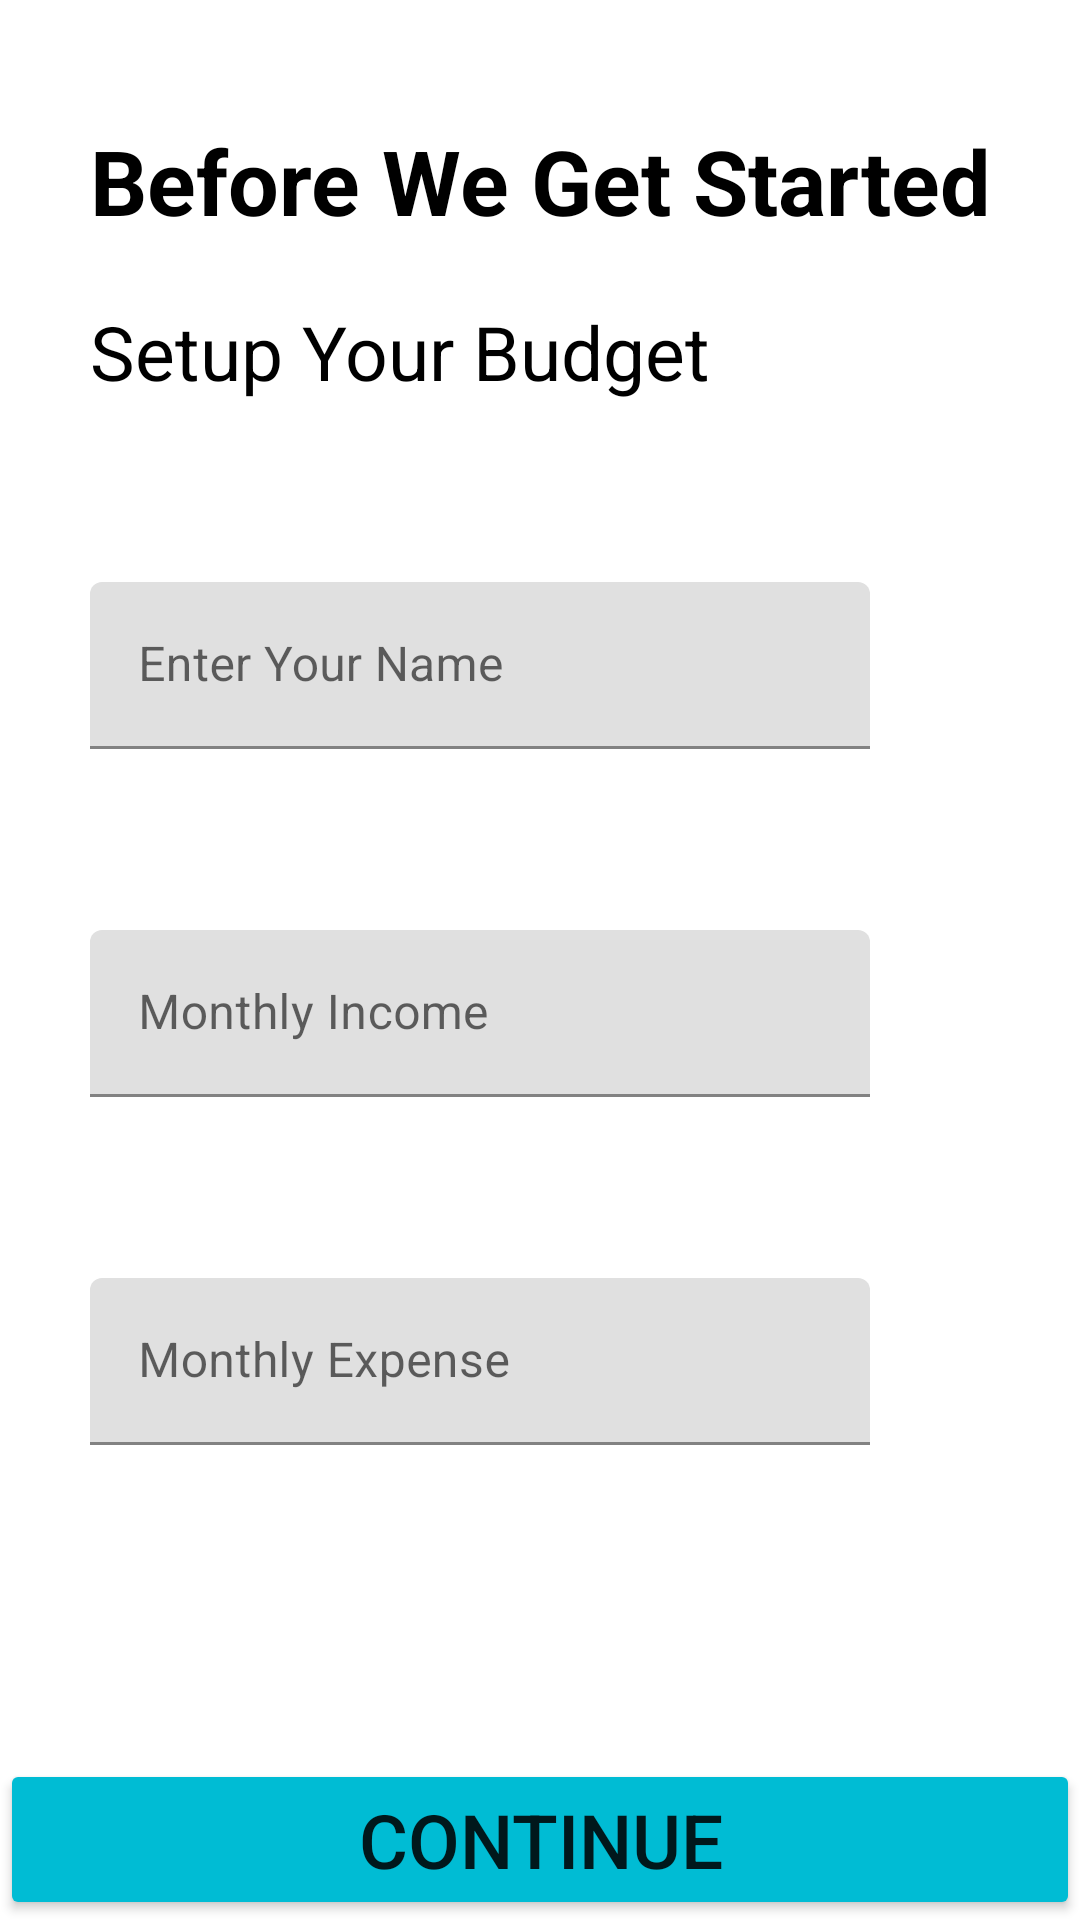

Android layout source for this screen:
<!-- AndroidManifest.xml: application theme Theme.ExpenseManager -->
<!-- res/layout/fragment_on_boarding.xml -->
<?xml version="1.0" encoding="utf-8"?>
<androidx.constraintlayout.widget.ConstraintLayout xmlns:android="http://schemas.android.com/apk/res/android"
    xmlns:tools="http://schemas.android.com/tools"
    xmlns:app="http://schemas.android.com/apk/res-auto"
    android:layout_width="match_parent"
    android:layout_height="match_parent"
    tools:context=".ui.OnBoarding">

    <TextView
        android:id="@+id/welcome_message"
        android:layout_width="wrap_content"
        android:layout_height="wrap_content"
        android:text="@string/welcome"
        android:textSize="30sp"
        android:textStyle="bold"
        android:textColor="@color/black"
        android:layout_marginTop="40dp"
        android:layout_marginStart="8dp"
        android:layout_marginEnd="8dp"
        app:layout_constraintLeft_toLeftOf="parent"
        app:layout_constraintRight_toRightOf="parent"
        app:layout_constraintTop_toTopOf="parent" />
    <TextView
        android:id="@+id/setup"
        android:layout_width="wrap_content"
        android:layout_height="wrap_content"
        android:text="@string/setup_your_budget"
        android:textSize="25sp"
        android:textColor="@color/black"
        app:layout_constraintLeft_toLeftOf="@+id/welcome_message"
        app:layout_constraintTop_toBottomOf="@+id/welcome_message"
        android:layout_marginTop="20dp"/>

    <com.google.android.material.textfield.TextInputLayout
        android:id="@+id/name_layout"
        android:layout_width="260dp"
        android:layout_height="wrap_content"
        app:layout_constraintLeft_toLeftOf="@+id/setup"
        app:layout_constraintTop_toBottomOf="@+id/setup"
        android:layout_marginTop="60dp"
        app:helperTextEnabled="true"
        app:errorEnabled="true"
        android:inputType="textPersonName">

        <com.google.android.material.textfield.TextInputEditText
            android:id="@+id/name_text"
            android:layout_width="match_parent"
            android:layout_height="wrap_content"
            android:minHeight="48dp"
            android:hint="@string/enter_your_name"
            />

    </com.google.android.material.textfield.TextInputLayout>

    <com.google.android.material.textfield.TextInputLayout
        android:id="@+id/income_layout"
        android:layout_width="260dp"
        android:layout_height="wrap_content"
        app:layout_constraintLeft_toLeftOf="@+id/name_layout"
        app:layout_constraintTop_toBottomOf="@+id/name_layout"
        android:layout_marginTop="40dp"
        app:helperTextEnabled="true"
        app:errorEnabled="true"
        android:inputType="numberDecimal">

        <com.google.android.material.textfield.TextInputEditText
            android:id="@+id/income_text"
            android:layout_width="match_parent"
            android:layout_height="wrap_content"
            android:minHeight="48dp"
            android:hint="@string/monthly_income"
            />

    </com.google.android.material.textfield.TextInputLayout>

    <com.google.android.material.textfield.TextInputLayout
        android:id="@+id/budget_layout"
        android:layout_width="260dp"
        android:layout_height="wrap_content"
        app:layout_constraintLeft_toLeftOf="@+id/income_layout"
        app:layout_constraintTop_toBottomOf="@+id/income_layout"
        android:layout_marginTop="40dp"
        android:inputType="numberDecimal">

        <com.google.android.material.textfield.TextInputEditText
            android:id="@+id/budget_text"
            android:layout_width="match_parent"
            android:layout_height="wrap_content"
            android:minHeight="48dp"
            android:hint="@string/monthly_expense"
            />

    </com.google.android.material.textfield.TextInputLayout>

    <Button
        android:id="@+id/cont_button"
        android:layout_width="match_parent"
        android:layout_height="wrap_content"
        app:layout_constraintBottom_toBottomOf="parent"
        app:layout_constraintStart_toStartOf="parent"
        app:layout_constraintEnd_toEndOf="parent"
        android:text="@string/cont"
        android:textSize="25sp"
        android:padding="10dp"
        android:backgroundTint="#00BCD4"/>




</androidx.constraintlayout.widget.ConstraintLayout>
<!-- resources referenced by this layout -->
<resources>
  <color name="black">#FF000000</color>
  <string name="cont">Continue</string>
  <string name="enter_your_name">Enter Your Name</string>
  <string name="monthly_expense">Monthly Expense</string>
  <string name="monthly_income">Monthly Income</string>
  <string name="setup_your_budget">Setup Your Budget</string>
  <string name="welcome">Before We Get Started</string>
  <style name="Theme.ExpenseManager" parent="Theme.MaterialComponents.DayNight.NoActionBar">
          
          <item name="colorPrimary">@color/purple_500</item>
          <item name="colorPrimaryVariant">@color/purple_700</item>
          <item name="colorOnPrimary">@color/white</item>
          
          <item name="colorSecondary">@color/teal_200</item>
          <item name="colorSecondaryVariant">@color/teal_700</item>
          <item name="colorOnSecondary">@color/black</item>
          
          <item name="android:statusBarColor" tools:targetApi="l">?attr/colorSecondary</item>
          
      </style>
  <color name="purple_500">#FF6200EE</color>
  <color name="purple_700">#FF3700B3</color>
  <color name="white">#FFFFFFFF</color>
  <color name="teal_200">#FF03DAC5</color>
  <color name="teal_700">#FF018786</color>
</resources>
